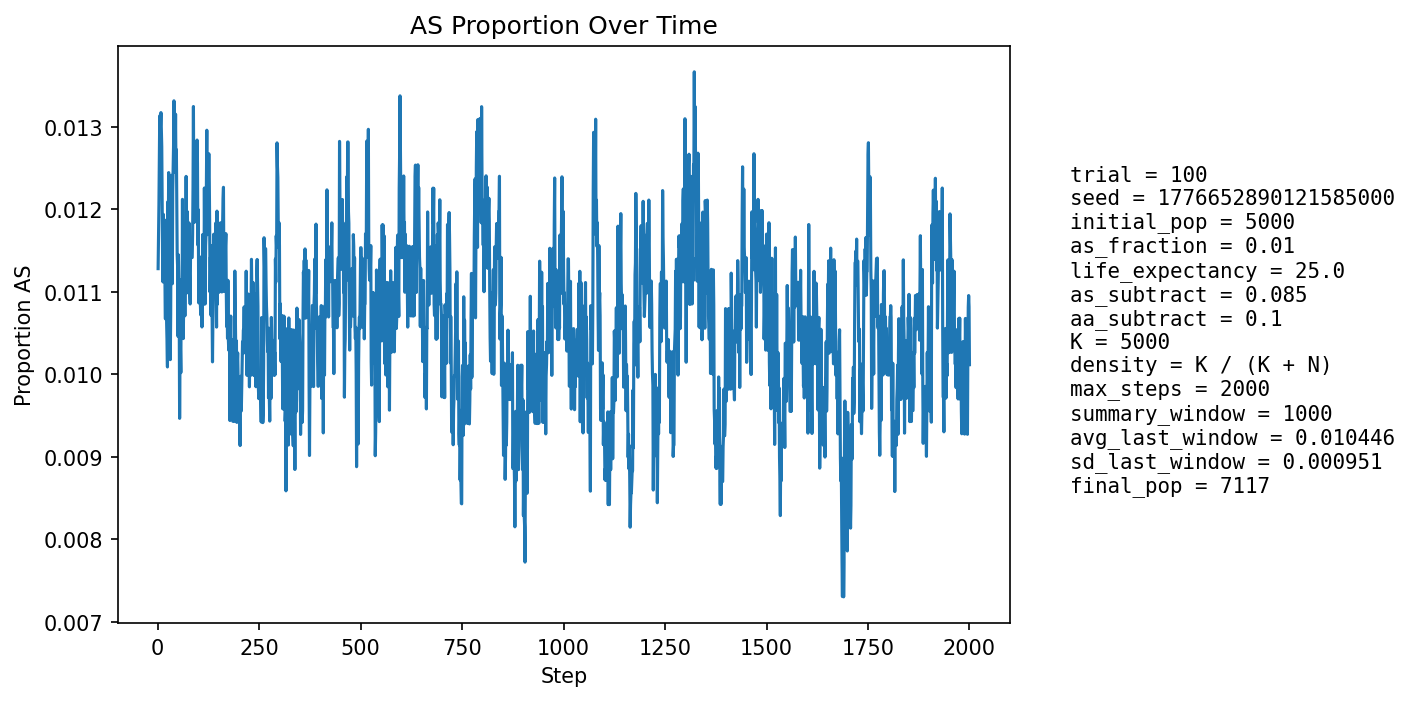

Data behind this chart, as committed beside it:
step, population_size, births, newborn_AA, newborn_AS, newborn_SS, prop_newborn_AA, prop_newborn_AS, prop_newborn_SS, prop_repro_AA, prop_repro_AS, prop_AS_population
1, 5230, 1258, 1240, 18, 0, 0.9857, 0.01431, 0.0, 0.9917, 0.008343, 0.01128
2, 5314, 1233, 1220, 13, 0, 0.9895, 0.01054, 0.0, 0.9905, 0.009516, 0.01167
3, 5393, 1224, 1213, 11, 0, 0.991, 0.008987, 0.0, 0.9893, 0.01069, 0.01205
4, 5459, 1213, 1200, 13, 0, 0.9893, 0.01072, 0.0, 0.9869, 0.01308, 0.01264
5, 5558, 1250, 1231, 18, 1, 0.9848, 0.0144, 0.0008, 0.9855, 0.01454, 0.01313
6, 5657, 1272, 1257, 15, 0, 0.9882, 0.01179, 0.0, 0.9862, 0.01377, 0.0129
7, 5752, 1290, 1272, 18, 0, 0.986, 0.01395, 0.0, 0.9869, 0.0131, 0.01304
8, 5845, 1302, 1284, 18, 0, 0.9862, 0.01382, 0.0, 0.9875, 0.0125, 0.01317
9, 5939, 1319, 1302, 17, 0, 0.9871, 0.01289, 0.0, 0.9871, 0.01293, 0.01297
10, 6035, 1337, 1321, 16, 0, 0.988, 0.01197, 0.0, 0.9877, 0.01231, 0.01276
11, 6127, 1354, 1341, 13, 0, 0.9904, 0.009601, 0.0, 0.9873, 0.01271, 0.01208
12, 6218, 1372, 1359, 13, 0, 0.9905, 0.009475, 0.0, 0.9872, 0.01277, 0.01142
13, 6295, 1371, 1359, 12, 0, 0.9912, 0.008753, 0.0, 0.9877, 0.01235, 0.01112
14, 6366, 1378, 1359, 19, 0, 0.9862, 0.01379, 0.0, 0.9875, 0.01253, 0.01194
15, 6432, 1387, 1373, 14, 0, 0.9899, 0.01009, 0.0, 0.9879, 0.01206, 0.01135
16, 6496, 1399, 1380, 19, 0, 0.9864, 0.01358, 0.0, 0.9884, 0.01157, 0.01185
17, 6551, 1407, 1390, 17, 0, 0.9879, 0.01208, 0.0, 0.9889, 0.01112, 0.0116
18, 6601, 1414, 1400, 14, 0, 0.9901, 0.009901, 0.0, 0.9887, 0.01133, 0.01106
19, 6653, 1419, 1407, 12, 0, 0.9915, 0.008457, 0.0, 0.9891, 0.01094, 0.01067
20, 6697, 1425, 1404, 21, 0, 0.9853, 0.01474, 0.0, 0.9886, 0.01144, 0.01165
21, 6740, 1431, 1411, 20, 0, 0.986, 0.01398, 0.0, 0.9886, 0.01135, 0.01187
22, 6779, 1435, 1426, 9, 0, 0.9937, 0.006272, 0.0, 0.989, 0.01098, 0.01062
23, 6813, 1439, 1427, 12, 0, 0.9917, 0.008339, 0.0, 0.9891, 0.01092, 0.01042
24, 6839, 1440, 1428, 12, 0, 0.9917, 0.008333, 0.0, 0.9885, 0.01146, 0.01009
25, 6864, 1444, 1417, 27, 0, 0.9813, 0.0187, 0.0, 0.9883, 0.0117, 0.01209
26, 6889, 1447, 1430, 17, 0, 0.9883, 0.01175, 0.0, 0.9892, 0.01078, 0.01161
27, 6910, 1450, 1428, 22, 0, 0.9848, 0.01517, 0.0, 0.9893, 0.01073, 0.01245
28, 6928, 1453, 1442, 11, 0, 0.9924, 0.007571, 0.0, 0.9893, 0.01069, 0.01111
29, 6943, 1455, 1442, 13, 0, 0.9911, 0.008935, 0.0, 0.9882, 0.01181, 0.0108
30, 6961, 1456, 1441, 15, 0, 0.9897, 0.0103, 0.0, 0.9885, 0.0115, 0.01106
31, 6976, 1458, 1449, 9, 0, 0.9938, 0.006173, 0.0, 0.9874, 0.01262, 0.01018
32, 6989, 1460, 1443, 17, 0, 0.9884, 0.01164, 0.0, 0.988, 0.01201, 0.01073
33, 6999, 1462, 1436, 26, 0, 0.9822, 0.01778, 0.0, 0.9883, 0.0117, 0.01214
34, 7009, 1462, 1439, 23, 0, 0.9843, 0.01573, 0.0, 0.9886, 0.0114, 0.01241
35, 7018, 1463, 1444, 19, 0, 0.987, 0.01299, 0.0, 0.9895, 0.01053, 0.01211
36, 7028, 1464, 1454, 10, 0, 0.9932, 0.006831, 0.0, 0.9898, 0.01023, 0.0111
37, 7038, 1467, 1445, 22, 0, 0.985, 0.015, 0.0, 0.9884, 0.01162, 0.01222
38, 7047, 1467, 1447, 20, 0, 0.9864, 0.01363, 0.0, 0.9875, 0.01246, 0.01249
39, 7054, 1468, 1447, 21, 0, 0.9857, 0.01431, 0.0, 0.9873, 0.01272, 0.01276
40, 7059, 1468, 1445, 23, 0, 0.9843, 0.01567, 0.0, 0.9881, 0.01187, 0.01332
41, 7064, 1469, 1452, 17, 0, 0.9884, 0.01157, 0.0, 0.9873, 0.0127, 0.01274
42, 7067, 1469, 1452, 17, 0, 0.9884, 0.01157, 0.0, 0.987, 0.01298, 0.01245
43, 7068, 1469, 1450, 19, 0, 0.9871, 0.01293, 0.0, 0.987, 0.01297, 0.01259
44, 7070, 1470, 1446, 24, 0, 0.9837, 0.01633, 0.0, 0.9865, 0.01353, 0.01315
45, 7071, 1470, 1453, 17, 0, 0.9884, 0.01156, 0.0, 0.9873, 0.01268, 0.01245
46, 7073, 1470, 1450, 20, 0, 0.9864, 0.01361, 0.0, 0.9876, 0.0124, 0.01272
47, 7072, 1470, 1453, 17, 0, 0.9884, 0.01156, 0.0, 0.9876, 0.0124, 0.01202
48, 7072, 1470, 1455, 15, 0, 0.9898, 0.0102, 0.0, 0.9876, 0.0124, 0.01145
49, 7074, 1470, 1455, 15, 0, 0.9898, 0.0102, 0.0, 0.9882, 0.01184, 0.01131
50, 7074, 1470, 1458, 12, 0, 0.9918, 0.008163, 0.0, 0.9876, 0.01239, 0.01046
51, 7075, 1470, 1449, 21, 0, 0.9857, 0.01429, 0.0, 0.9882, 0.01183, 0.01145
52, 7077, 1471, 1454, 17, 0, 0.9884, 0.01156, 0.0, 0.9885, 0.01154, 0.01116
53, 7078, 1471, 1457, 14, 0, 0.9905, 0.009517, 0.0, 0.989, 0.01098, 0.01074
54, 7078, 1471, 1463, 8, 0, 0.9946, 0.005438, 0.0, 0.9893, 0.01069, 0.009466
55, 7079, 1471, 1453, 18, 0, 0.9878, 0.01224, 0.0, 0.9893, 0.0107, 0.01031
56, 7084, 1471, 1456, 15, 0, 0.9898, 0.0102, 0.0, 0.9893, 0.0107, 0.0103
57, 7086, 1471, 1458, 13, 0, 0.9912, 0.008838, 0.0, 0.9893, 0.01069, 0.01002
58, 7088, 1473, 1450, 23, 0, 0.9844, 0.01561, 0.0, 0.9899, 0.01011, 0.01115
59, 7089, 1473, 1456, 17, 0, 0.9885, 0.01154, 0.0, 0.9896, 0.01039, 0.01072
60, 7091, 1472, 1458, 14, 0, 0.9905, 0.009511, 0.0, 0.9902, 0.009837, 0.01058
... 1,940 more rows
